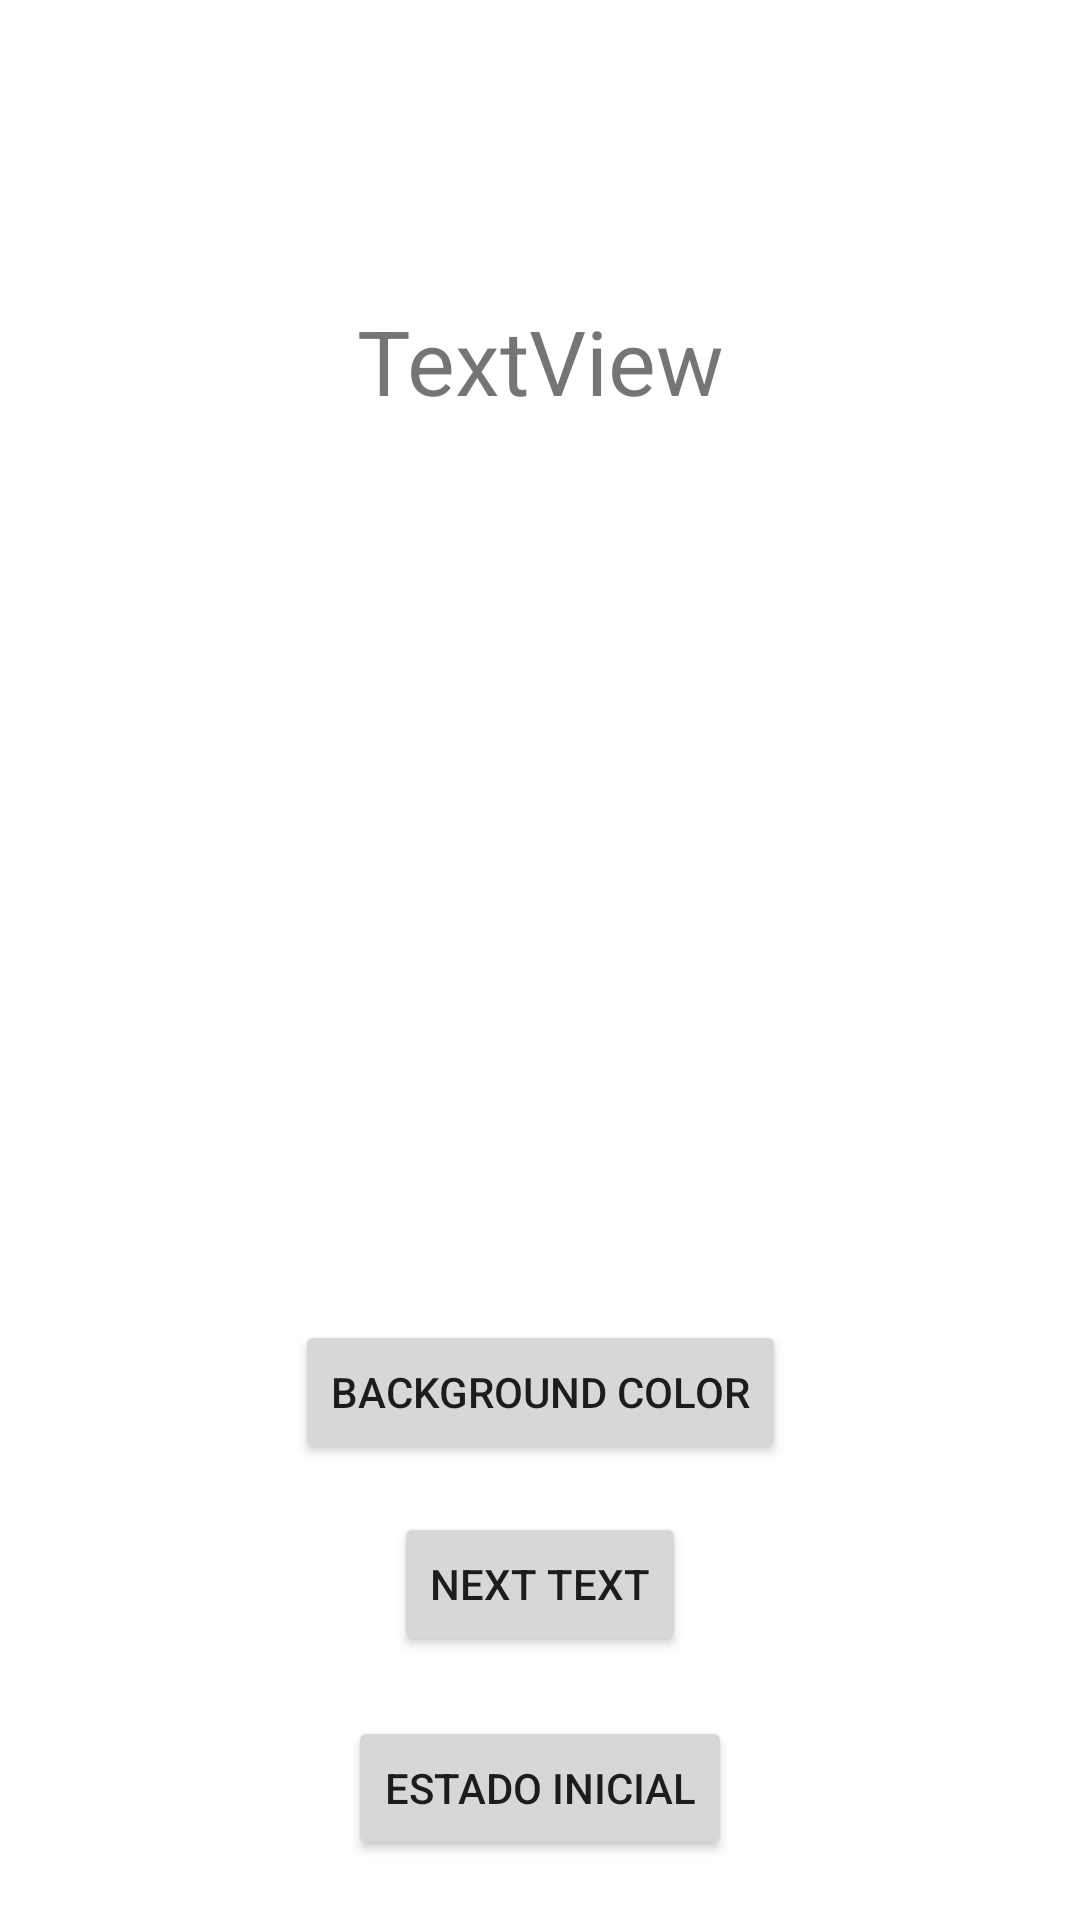

Write the Android layout XML for this screen, with the resource values it uses.
<!-- AndroidManifest.xml: application theme Theme.WAula1 -->
<!-- res/layout/activity_main4.xml -->
<?xml version="1.0" encoding="utf-8"?>
<androidx.constraintlayout.widget.ConstraintLayout xmlns:android="http://schemas.android.com/apk/res/android"
    xmlns:app="http://schemas.android.com/apk/res-auto"
    xmlns:tools="http://schemas.android.com/tools"
    android:layout_width="match_parent"
    android:layout_height="match_parent"
    tools:context=".MainActivity4">

    <Button
        android:id="@+id/btNext"
        android:layout_width="wrap_content"
        android:layout_height="wrap_content"
        android:layout_marginBottom="20dp"
        android:text="Next Text"
        app:layout_constraintBottom_toTopOf="@+id/btEstado"
        app:layout_constraintEnd_toEndOf="parent"
        app:layout_constraintStart_toStartOf="parent" />

    <Button
        android:id="@+id/btBackgorund"
        android:layout_width="wrap_content"
        android:layout_height="wrap_content"
        android:layout_marginBottom="16dp"
        android:text="Background Color"
        app:layout_constraintBottom_toTopOf="@+id/btNext"
        app:layout_constraintEnd_toEndOf="parent"
        app:layout_constraintStart_toStartOf="parent" />

    <Button
        android:id="@+id/btEstado"
        android:layout_width="wrap_content"
        android:layout_height="wrap_content"
        android:layout_marginBottom="20dp"
        android:text="Estado Inicial"
        app:layout_constraintBottom_toBottomOf="parent"
        app:layout_constraintEnd_toEndOf="parent"
        app:layout_constraintStart_toStartOf="parent" />

    <TextView
        android:id="@+id/tvText"
        android:layout_width="wrap_content"
        android:layout_height="wrap_content"
        android:layout_marginTop="100dp"
        android:text="TextView"
        android:textSize="30dp"
        app:layout_constraintEnd_toEndOf="parent"
        app:layout_constraintStart_toStartOf="parent"
        app:layout_constraintTop_toTopOf="parent" />
</androidx.constraintlayout.widget.ConstraintLayout>
<!-- resources referenced by this layout -->
<resources>
  <style name="Theme.WAula1" parent="Theme.MaterialComponents.DayNight.DarkActionBar">
          
          <item name="colorPrimary">@color/purple_500</item>
          <item name="colorPrimaryVariant">@color/purple_700</item>
          <item name="colorOnPrimary">@color/white</item>
          
          <item name="colorSecondary">@color/teal_200</item>
          <item name="colorSecondaryVariant">@color/teal_700</item>
          <item name="colorOnSecondary">@color/black</item>
          
          <item name="android:statusBarColor">?attr/colorPrimaryVariant</item>
          
      </style>
  <!-- not gathered from this repository: default colours our renderer supplied (Android Studio template values) -->
  <color name="purple_500">#FF6200EE</color>
  <color name="purple_700">#FF3700B3</color>
  <color name="teal_200">#FF03DAC5</color>
  <color name="teal_700">#FF018786</color>
  <color name="black">#FF000000</color>
  <color name="white">#FFFFFFFF</color>
</resources>
